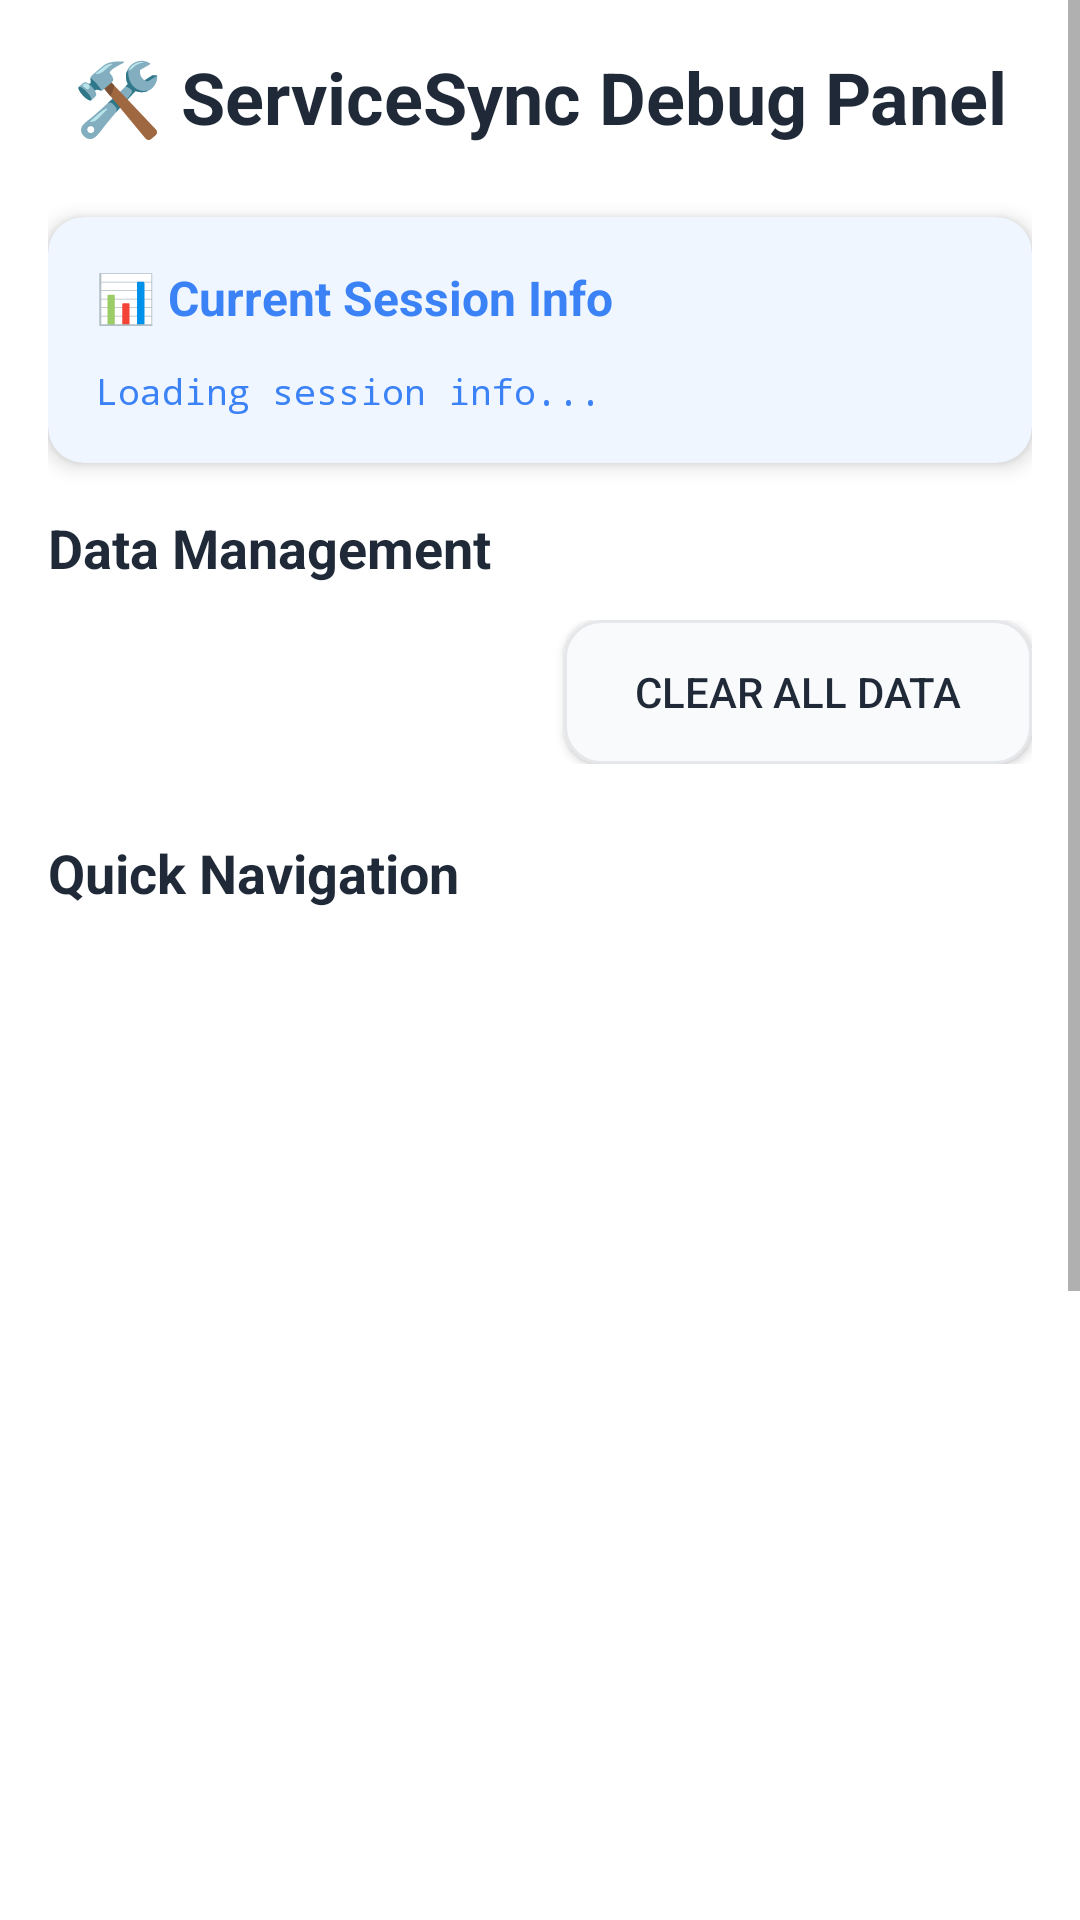

Reconstruct the res/layout file that produces this screen, plus the resources it refers to.
<!-- AndroidManifest.xml: application theme Theme.ServiceSync -->
<!-- res/layout/activity_debug.xml -->
<?xml version="1.0" encoding="utf-8"?>
<ScrollView xmlns:android="http://schemas.android.com/apk/res/android"
    xmlns:app="http://schemas.android.com/apk/res-auto"
    android:layout_width="match_parent"
    android:layout_height="match_parent"
    android:background="@color/background_color">

    <LinearLayout
        android:layout_width="match_parent"
        android:layout_height="wrap_content"
        android:orientation="vertical"
        android:padding="16dp">

        
        <TextView
            android:layout_width="match_parent"
            android:layout_height="wrap_content"
            android:text="🛠️ ServiceSync Debug Panel"
            android:textColor="@color/text_primary"
            android:textSize="24sp"
            android:textStyle="bold"
            android:gravity="center"
            android:layout_marginBottom="24dp" />

        
        <androidx.cardview.widget.CardView
            android:layout_width="match_parent"
            android:layout_height="wrap_content"
            android:layout_marginBottom="16dp"
            app:cardCornerRadius="12dp"
            app:cardElevation="4dp"
            app:cardBackgroundColor="@color/info_light">

            <LinearLayout
                android:layout_width="match_parent"
                android:layout_height="wrap_content"
                android:orientation="vertical"
                android:padding="16dp">

                <TextView
                    android:layout_width="wrap_content"
                    android:layout_height="wrap_content"
                    android:text="📊 Current Session Info"
                    android:textColor="@color/info_dark"
                    android:textSize="16sp"
                    android:textStyle="bold"
                    android:layout_marginBottom="12dp" />

                <TextView
                    android:id="@+id/sessionInfoText"
                    android:layout_width="match_parent"
                    android:layout_height="wrap_content"
                    android:text="Loading session info..."
                    android:textColor="@color/info_dark"
                    android:textSize="12sp"
                    android:fontFamily="monospace"
                    android:lineSpacingExtra="2dp" />
            </LinearLayout>
        </androidx.cardview.widget.CardView>

        
        <TextView
            android:layout_width="wrap_content"
            android:layout_height="wrap_content"
            android:text="Data Management"
            android:textColor="@color/text_primary"
            android:textSize="18sp"
            android:textStyle="bold"
            android:layout_marginBottom="12dp" />

        <LinearLayout
            android:layout_width="match_parent"
            android:layout_height="wrap_content"
            android:orientation="horizontal"
            android:layout_marginBottom="24dp">

            <Button
                android:id="@+id/generateTestDataButton"
                android:layout_width="0dp"
                android:layout_height="48dp"
                android:layout_weight="1"
                android:text="Generate Test Data"
                android:textColor="@color/white"
                android:background="@drawable/button_primary"
                android:layout_marginEnd="8dp" />

            <Button
                android:id="@+id/clearDataButton"
                android:layout_width="0dp"
                android:layout_height="48dp"
                android:layout_weight="1"
                android:text="Clear All Data"
                android:textColor="@color/text_primary"
                android:background="@drawable/button_secondary"
                android:layout_marginStart="8dp" />
        </LinearLayout>

        
        <TextView
            android:layout_width="wrap_content"
            android:layout_height="wrap_content"
            android:text="Quick Navigation"
            android:textColor="@color/text_primary"
            android:textSize="18sp"
            android:textStyle="bold"
            android:layout_marginBottom="12dp" />

        <LinearLayout
            android:layout_width="match_parent"
            android:layout_height="wrap_content"
            android:orientation="vertical"
            android:layout_marginBottom="24dp">

            <Button
                android:id="@+id/gotoKitchenExitButton"
                android:layout_width="match_parent"
                android:layout_height="48dp"
                android:text="1. Kitchen Exit"
                android:textColor="@color/white"
                android:background="@drawable/button_primary"
                android:layout_marginBottom="8dp" />

            <Button
                android:id="@+id/gotoWardArrivalButton"
                android:layout_width="match_parent"
                android:layout_height="48dp"
                android:text="2. Ward Arrival"
                android:textColor="@color/white"
                android:background="@drawable/button_primary"
                android:layout_marginBottom="8dp" />

            <Button
                android:id="@+id/gotoDietSheetButton"
                android:layout_width="match_parent"
                android:layout_height="48dp"
                android:text="3. Diet Sheet"
                android:textColor="@color/white"
                android:background="@drawable/button_primary"
                android:layout_marginBottom="8dp" />

            <Button
                android:id="@+id/gotoNurseAlertButton"
                android:layout_width="match_parent"
                android:layout_height="48dp"
                android:text="4. Nurse Alert"
                android:textColor="@color/white"
                android:background="@drawable/button_primary"
                android:layout_marginBottom="8dp" />

            <Button
                android:id="@+id/gotoServingButton"
                android:layout_width="match_parent"
                android:layout_height="48dp"
                android:text="5. Serving Progress"
                android:textColor="@color/white"
                android:background="@drawable/button_primary"
                android:layout_marginBottom="8dp" />

            <Button
                android:id="@+id/simulateCompleteButton"
                android:layout_width="match_parent"
                android:layout_height="48dp"
                android:text="6. Service Complete"
                android:textColor="@color/white"
                android:background="@drawable/button_primary" />
        </LinearLayout>

        
        <LinearLayout
            android:layout_width="match_parent"
            android:layout_height="wrap_content"
            android:orientation="horizontal"
            android:layout_marginBottom="16dp">

            <TextView
                android:layout_width="0dp"
                android:layout_height="wrap_content"
                android:layout_weight="1"
                android:text="QR Test Codes"
                android:textColor="@color/text_primary"
                android:textSize="18sp"
                android:textStyle="bold" />

            <Button
                android:id="@+id/showQRCodesButton"
                android:layout_width="wrap_content"
                android:layout_height="36dp"
                android:text="Refresh"
                android:textColor="@color/text_primary"
                android:background="@drawable/button_secondary"
                android:minHeight="0dp"
                android:paddingTop="8dp"
                android:paddingBottom="8dp" />
        </LinearLayout>

        <androidx.cardview.widget.CardView
            android:layout_width="match_parent"
            android:layout_height="wrap_content"
            android:layout_marginBottom="16dp"
            app:cardCornerRadius="12dp"
            app:cardElevation="4dp"
            app:cardBackgroundColor="@color/warning_light">

            <LinearLayout
                android:layout_width="match_parent"
                android:layout_height="wrap_content"
                android:orientation="vertical"
                android:padding="16dp">

                <TextView
                    android:layout_width="wrap_content"
                    android:layout_height="wrap_content"
                    android:text="📱 QR Test Codes"
                    android:textColor="@color/warning_dark"
                    android:textSize="16sp"
                    android:textStyle="bold"
                    android:layout_marginBottom="12dp" />

                <TextView
                    android:id="@+id/qrCodesText"
                    android:layout_width="match_parent"
                    android:layout_height="wrap_content"
                    android:text="Loading QR codes..."
                    android:textColor="@color/warning_dark"
                    android:textSize="10sp"
                    android:fontFamily="monospace"
                    android:lineSpacingExtra="2dp"
                    android:maxLines="20"
                    android:scrollbars="vertical" />
            </LinearLayout>
        </androidx.cardview.widget.CardView>

        
        <androidx.cardview.widget.CardView
            android:layout_width="match_parent"
            android:layout_height="wrap_content"
            app:cardCornerRadius="12dp"
            app:cardElevation="4dp"
            app:cardBackgroundColor="@color/error_light">

            <LinearLayout
                android:layout_width="match_parent"
                android:layout_height="wrap_content"
                android:orientation="vertical"
                android:padding="16dp">

                <TextView
                    android:layout_width="wrap_content"
                    android:layout_height="wrap_content"
                    android:text="⚠️ Development Only"
                    android:textColor="@color/error_dark"
                    android:textSize="16sp"
                    android:textStyle="bold"
                    android:layout_marginBottom="8dp" />

                <TextView
                    android:layout_width="match_parent"
                    android:layout_height="wrap_content"
                    android:text="This debug panel is only available in development builds. It will not appear in production versions of the app."
                    android:textColor="@color/error_dark"
                    android:textSize="14sp"
                    android:lineSpacingExtra="4dp" />
            </LinearLayout>
        </androidx.cardview.widget.CardView>
    </LinearLayout>
</ScrollView>
<!-- resources referenced by this layout -->
<resources>
  <color name="background_color">#FFFFFF</color>
  <color name="error_dark">#C62828</color>
  <color name="error_light">#FFEBEE</color>
  <color name="info_dark">#3B82F6</color>
  <color name="info_light">#EFF6FF</color>
  <color name="text_primary">#1F2937</color>
  <color name="warning_dark">#F97316</color>
  <color name="warning_light">#FFF7ED</color>
  <color name="white">#FFFFFF</color>
  <!-- drawable button_secondary (drawable) -->
  <?xml version="1.0" encoding="utf-8"?>
  <shape xmlns:android="http://schemas.android.com/apk/res/android">
      <solid android:color="@color/secondary_color" />
      <stroke android:width="1dp" android:color="@color/border_color" />
      <corners android:radius="12dp" />
  </shape>
  <style name="Theme.ServiceSync" parent="Theme.MaterialComponents.DayNight.DarkActionBar">
          <item name="colorPrimary">@color/primary_color</item>
          <item name="colorPrimaryVariant">@color/primary_dark</item>
          <item name="colorOnPrimary">@color/white</item>
          <item name="colorSecondary">@color/secondary_color</item>
          <item name="colorSecondaryVariant">@color/secondary_color</item>
          <item name="colorOnSecondary">@color/text_primary</item>
          <item name="android:statusBarColor">@color/primary_color</item>
          <item name="android:windowLightStatusBar">false</item>
      </style>
  <color name="secondary_color">#F8FAFC</color>
  <color name="border_color">#E5E7EB</color>
  <color name="primary_color">#F97316</color>
  <color name="primary_dark">#EA580C</color>
</resources>
